Dataset: plantbase_images (GitHub, JoshEagle/plantbase). Classes: Ajuga, Allium, Campanula, Cirsium, Crataegus, Gentiana, Geranium, Iris, Malva, Narcissus, Ophrys, Rosa, Trifolium, Verbascum, Veronica, Viola.

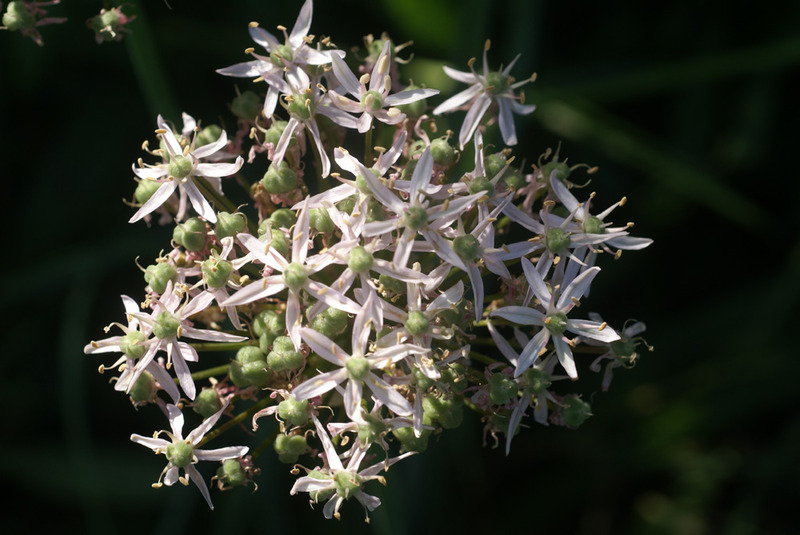
Label: Allium

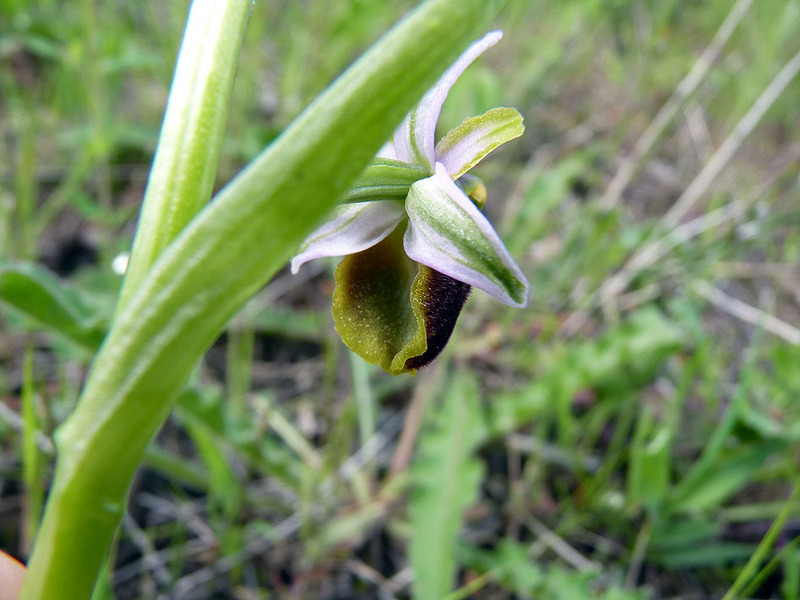
Label: Ophrys

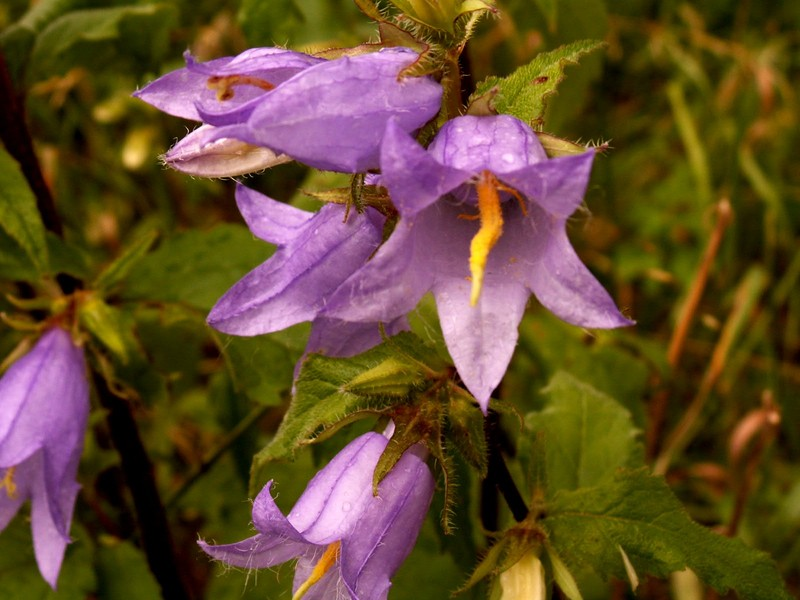
Label: Campanula

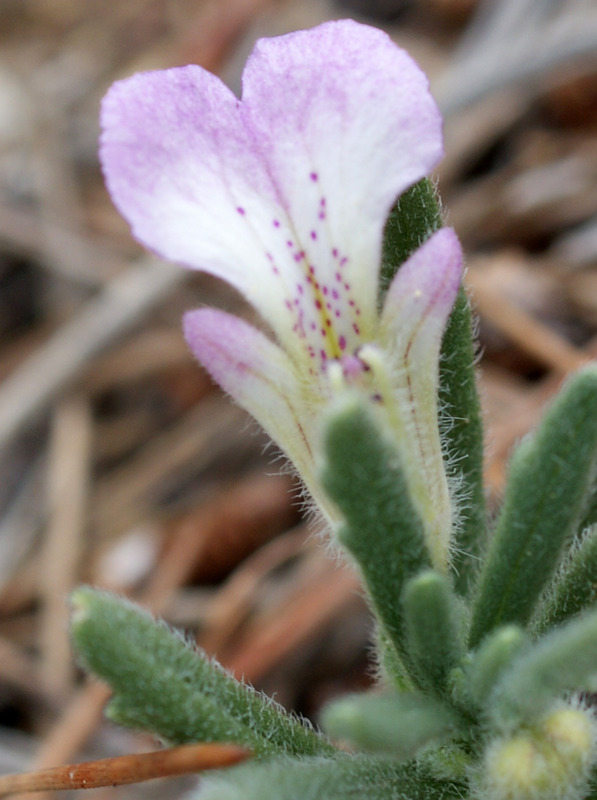
Label: Ajuga

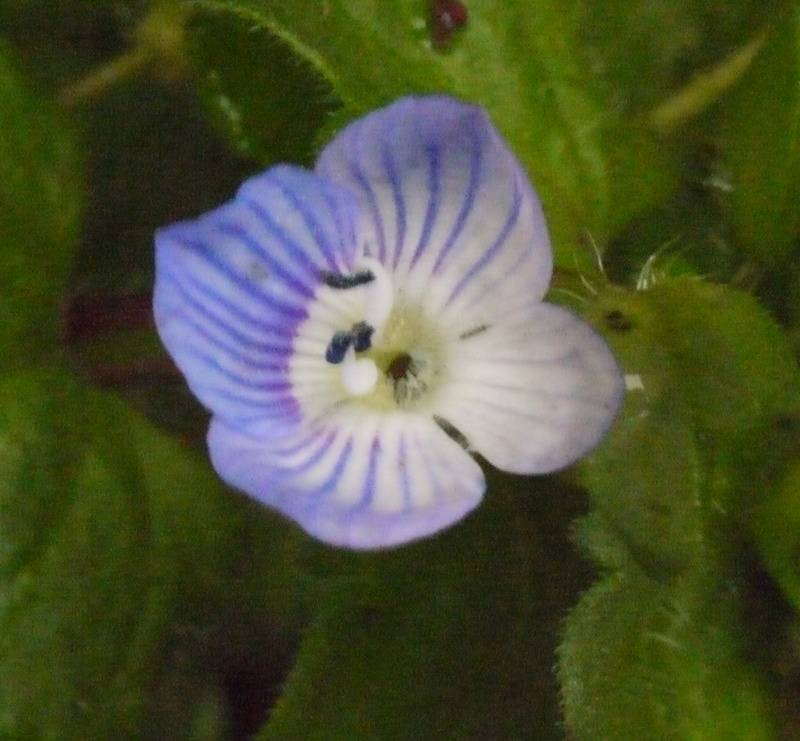
Label: Veronica

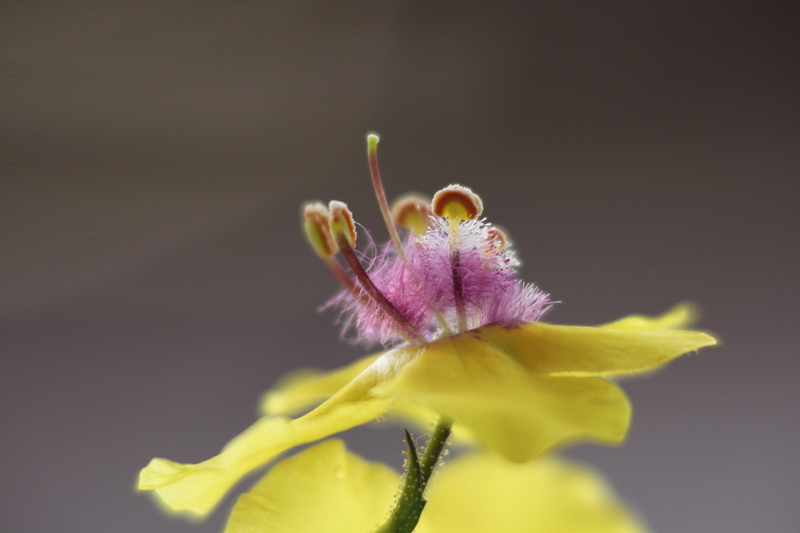
Label: Verbascum
